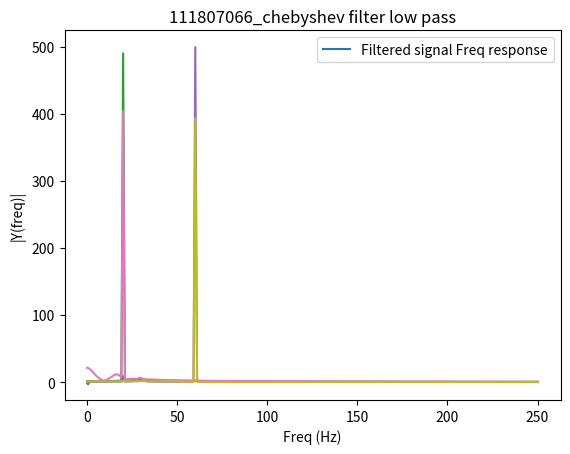

Here is the Python script that generated this plot:

#IIR filter 
import numpy as np 
import matplotlib.pyplot as plt
from scipy import signal
fs = 1000 # Sampling frequency
# Generate the time vector properly
t = np.arange(1000) / fs
signala = np.sin(2*np.pi*60*t)+np.sin(2*np.pi*20*t) # with frequency of 60 and 20Hz
plt.plot(t, signala)
plt.legend(['mixture of 60 and 20Hz'])
plt.title("111807066")
plt.xlabel("time")
plt.ylabel("amplitude")
plt.show()
										            
fc = 30  # Cut-off frequency of the filter
w = fc / (fs / 2) # Normalize the frequency
b, a = signal.butter(5, w, 'low')                             #butterworth low pass filter
output = signal.filtfilt(b, a, signala)
plt.plot(t, output)
plt.legend(['Filtered signal'])
plt.title("111807066_butterworth filter low pass")
plt.xlabel("time")
plt.ylabel("amplitude")
plt.show()

Y = abs(np.fft.fft(output))# dft and normalization
freq=np.linspace(0,fs,len(Y))
N=len(Y)
plt.plot(freq[0:(N//4)+1],Y[0:(N//4)+1])   # plotting the spectrum
plt.xlabel('Freq (Hz)')
plt.ylabel('|Y(freq)|')
plt.legend(['Filtered signal Freq response'], loc='upper right')
plt.title('111807066_butterworth filter low pass')
plt.show()

b, a = signal.butter(5, w, 'high')                   #butterworth high pass filter
output1 = signal.filtfilt(b, a, signala)
plt.plot(t, output1)
plt.legend(['Filtered signal'])
plt.title("111807066_butterworth filter high pass")
plt.xlabel("time")

										            
plt.ylabel("amplitude")
plt.show()

Y = abs(np.fft.fft(output1))# dft and normalization
freq=np.linspace(0,fs,len(Y))
N=len(Y)
plt.plot(freq[0:(N//4)+1],Y[0:(N//4)+1])   # plotting the spectrum
plt.xlabel('Freq (Hz)')
plt.ylabel('|Y(freq)|')
plt.legend(['Filtered signal Freq response'], loc='upper right')
plt.title('111807066_butterworth filter high pass')
plt.show()

fc = 30  # Cut-off frequency of the filter
w = fc / (fs / 2) # Normalize the frequency
b, a = signal.cheby1(5,3, w, 'low')                     #chebyshev low pass filter
output2 = signal.filtfilt(b, a, signala)
plt.plot(t, output2)
plt.legend(['Filtered signal'])
plt.title("111807066_chebyshev filter low pass")
plt.xlabel("time")
plt.ylabel("amplitude")
plt.show()

Y = abs(np.fft.fft(output2))# dft and normalization
freq=np.linspace(0,fs,len(Y))
N=len(Y)
plt.plot(freq[0:(N//4)+1],Y[0:(N//4)+1])   # plotting the spectrum
plt.xlabel('Freq (Hz)')
										        
plt.ylabel('|Y(freq)|')
plt.legend(['Filtered signal Freq response'], loc='upper right')
plt.title('111807066_chebyshev filter low pass')
plt.show()

b, a = signal.cheby1(5,3, w, 'high')      #chebyshev high pass filter
output3 = signal.filtfilt(b, a, signala)
plt.plot(t, output3)
plt.legend(['Filtered signal'])
plt.title("111807066_chebyshev filter high pass")
plt.xlabel("time")
plt.ylabel("amplitude")
plt.show()

Y = abs(np.fft.fft(output3))         # dft and normalization
freq=np.linspace(0,fs,len(Y))
N=len(Y)
plt.plot(freq[0:(N//4)+1],Y[0:(N//4)+1])   # plotting the spectrum
plt.xlabel('Freq (Hz)')
plt.ylabel('|Y(freq)|')
plt.legend(['Filtered signal Freq response'], loc='upper right')
plt.title('111807066_chebyshev filter low pass')
plt.show()


